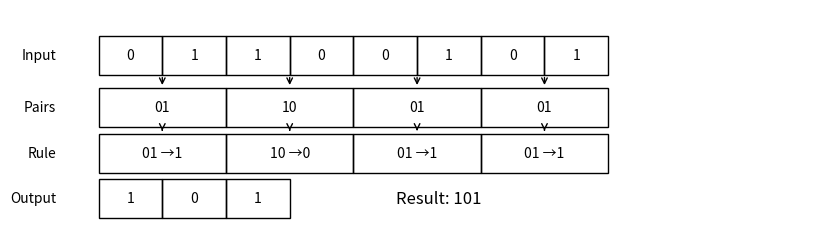

Here is the Python script that generated this plot: (Note: this script raises an exception after producing the figure.)
import matplotlib.pyplot as plt
from matplotlib.patches import Rectangle, FancyArrowPatch

bits = "01100101"
pairs = [bits[i:i+2] for i in range(0, len(bits)-len(bits)%2, 2)]
rules = {"10":"→0","01":"→1","00":"→×","11":"→×"}
mapped = [rules[p] for p in pairs]
output = "".join([m[-1] for m in mapped if m[-1] in ("0","1")])  # extract unbiased bits
output = output[:3]  # keep 101

plt.style.use('grayscale')
fig, ax = plt.subplots(figsize=(10,2.8), dpi=300)

x0, w, h = 0.5, 0.6, 0.6

# Input row
for i, b in enumerate(bits):
    ax.add_patch(Rectangle((x0+i*w, 2.0), w, h, fill=False))
    ax.text(x0+i*w+w/2, 2.0+h/2, b, ha='center', va='center')
ax.text(x0-0.4, 2.0+h/2, "Input", ha='right', va='center')

# Pairs row
for i, p in enumerate(pairs):
    xx = x0 + (2*i)*w
    ax.add_patch(Rectangle((xx, 1.2), 2*w, h, fill=False))
    ax.text(xx+w, 1.2+h/2, p, ha='center', va='center')
    ax.add_patch(FancyArrowPatch((xx+w, 2.0), (xx+w, 1.2+h), arrowstyle='->', mutation_scale=10))
ax.text(x0-0.4, 1.2+h/2, "Pairs", ha='right', va='center')

# Rule row
for i, p in enumerate(pairs):
    xx = x0 + (2*i)*w
    ax.add_patch(Rectangle((xx, 0.5), 2*w, h, fill=False))
    ax.text(xx+w, 0.5+h/2, f"{p} {rules[p]}", ha='center', va='center')
    ax.add_patch(FancyArrowPatch((xx+w, 1.2), (xx+w, 0.5+h), arrowstyle='->', mutation_scale=10))
ax.text(x0-0.4, 0.5+h/2, "Rule", ha='right', va='center')

# Output row
y_out = -0.2
out_bits = list(output)
for i, m in enumerate(out_bits):
    xx = x0 + i*w
    ax.add_patch(Rectangle((xx, y_out), w, h, fill=False))
    ax.text(xx+w/2, y_out+h/2, m, ha='center', va='center')
ax.text(x0-0.4, y_out+h/2, "Output", ha='right', va='center')
ax.text(x0 + len(out_bits)*w + 1.0, y_out+h/2, f"Result: {output}", va='center', fontsize=12)

ax.set_xlim(0, x0 + max(len(bits), len(pairs)*2)*w + 2)
ax.set_ylim(-0.3, 3.0)
ax.axis('off')

# Save with transparent background
save_path = "/mnt/data/von_neumann_101_transparent.png"
fig.savefig(save_path, transparent=True, bbox_inches='tight')
save_path
